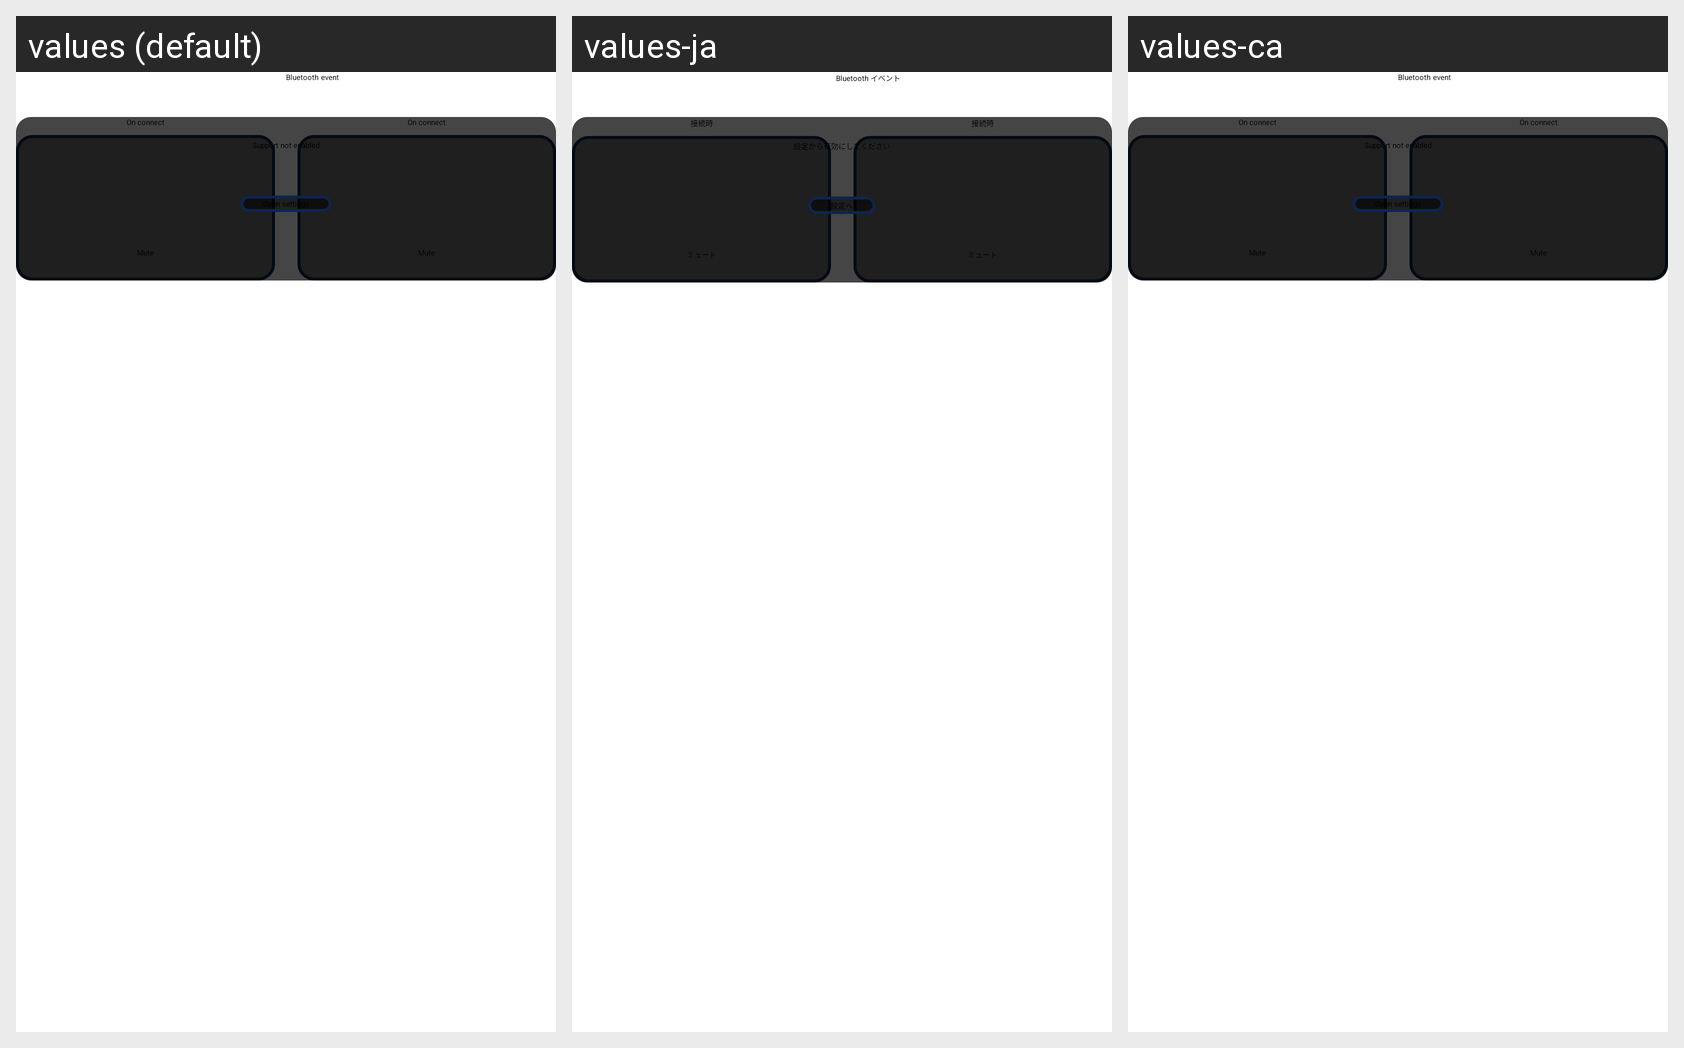

For this localized Android screen grid, give each drawn string resource with its value in every locale shown.
Android screen res/layout/auto_mode_event_view.xml rendered under 3 locales, left to right: values (default), values-ja, values-ca. Device: Nexus 5 (rendered at 1080×1920; each locale shown at half size, 540×960, under a caption strip naming it); theme AppTheme.
Strings drawn on this screen, with the default value and each locale's value (text and hints the layout hard-codes, and strings that could not be matched under every locale, appear in the picture but are not listed):

status_output_bluetooth
  values: Bluetooth
  values-ja: Bluetooth
  values-ca: Bluetooth  [not translated; the default value is used]

auto_text_event
  values: event
  values-ja: イベント
  values-ca: event  [not translated; the default value is used]

auto_text_support_not_enabled_suffix
  values: Support not enabled
  values-ja: 設定から有効にしてください
  values-ca: Support not enabled  [not translated; the default value is used]

auto_text_on_connect
  values: On connect
  values-ja: 接続時
  values-ca: On connect  [not translated; the default value is used]
